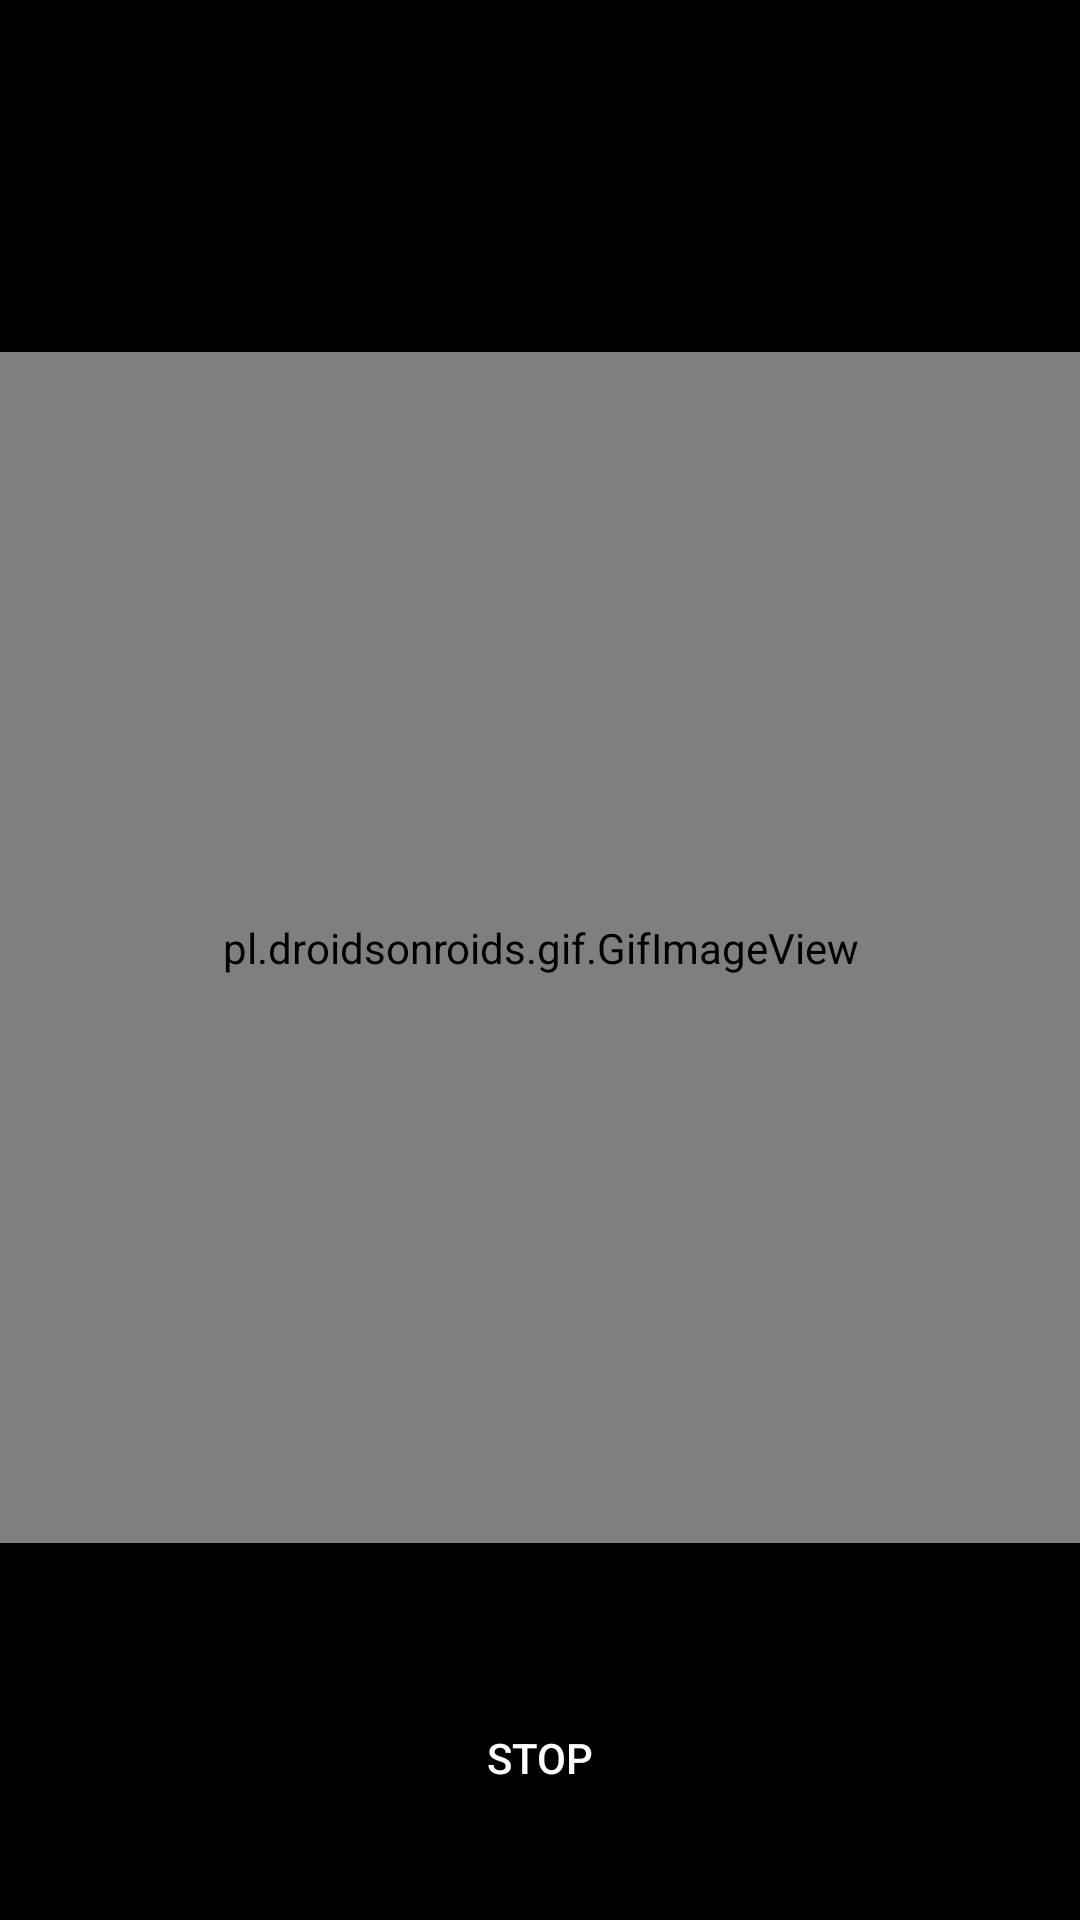

This screen was rendered from an Android layout file. Write that file and the resources it references.
<!-- AndroidManifest.xml: application theme AppTheme -->
<!-- res/layout/fragment_breathing.xml -->
<?xml version="1.0" encoding="utf-8"?>
<layout xmlns:android="http://schemas.android.com/apk/res/android"
    xmlns:app="http://schemas.android.com/apk/res-auto"
    xmlns:tools="http://schemas.android.com/tools">
    <data>
        <variable
            name="gameViewModel"
            type="com.gamingfella.breathingexcerciese.screen.breathing.BreathingFramentViewModel" />
    </data>
    <androidx.constraintlayout.widget.ConstraintLayout
        android:id="@+id/game_layout"
        android:layout_width="match_parent"
        android:layout_height="match_parent"
        android:background="@color/black"
        tools:context=".screens.game.GameFragment">


        
        
        
        
        
        
        
        
        
        
        
        

        <pl.droidsonroids.gif.GifImageView
            android:id="@+id/gifImageView"
            android:layout_width="439dp"
            android:layout_height="397dp"
            android:layout_marginTop="32dp"
            android:background="@drawable/anim"
            android:src="@drawable/anim"
            app:layout_constraintEnd_toEndOf="parent"
            app:layout_constraintStart_toStartOf="parent"
            app:layout_constraintTop_toBottomOf="@+id/timer_text" />

        <TextView
            android:id="@+id/timer_text"
            android:layout_width="wrap_content"
            android:layout_height="wrap_content"
            android:layout_marginStart="8dp"
            android:layout_marginEnd="8dp"
            android:layout_marginBottom="64dp"
            android:fontFamily="sans-serif"

            android:text="@{gameViewModel.currentTimeString}"
            android:textColor="@color/white_text_color"
            android:textSize="30sp"
            android:textStyle="normal"
            app:layout_constraintBottom_toTopOf="@+id/guideline"
            app:layout_constraintEnd_toEndOf="parent"
            app:layout_constraintHorizontal_bias="0.465"
            app:layout_constraintStart_toStartOf="parent"
            app:layout_constraintTop_toTopOf="parent"
            app:layout_constraintVertical_bias="0.102"
            tools:text="0:00" />

        <androidx.constraintlayout.widget.Guideline
            android:id="@+id/guideline"
            android:layout_width="wrap_content"
            android:layout_height="wrap_content"
            android:orientation="horizontal"
            app:layout_constraintGuide_end="96dp" />

        <Button
            android:id="@+id/end_game_button"
            android:layout_width="wrap_content"
            android:layout_height="wrap_content"
            android:onClick="@{() -> gameViewModel.onGameFinish()}"
            android:text="@string/end"
            android:textColor="@color/white_text_color"
            android:theme="@style/SkipButton"
            app:layout_constraintBottom_toBottomOf="parent"
            app:layout_constraintEnd_toEndOf="parent"
            app:layout_constraintStart_toStartOf="parent"
            app:layout_constraintTop_toTopOf="@+id/guideline"
            app:layout_constraintVertical_bias="0.375" />

        <TextView
            android:id="@+id/timeleft"
            android:layout_width="wrap_content"
            android:layout_height="44dp"

            android:layout_marginBottom="4dp"

            android:textColor="@color/selected_red_color"
            android:textSize="25sp"
            android:visibility="gone"
            app:layout_constraintBottom_toTopOf="@+id/guideline"
            app:layout_constraintEnd_toEndOf="parent"
            app:layout_constraintHorizontal_bias="0.498"
            app:layout_constraintStart_toStartOf="parent"
            app:layout_constraintTop_toBottomOf="@+id/gifImageView"
            app:layout_constraintVertical_bias="0.897" />

        
        
        
        
        
        
        
        
        
        
        

    </androidx.constraintlayout.widget.ConstraintLayout>
</layout>
<!-- resources referenced by this layout -->
<resources>
  <color name="black">#000000</color>
  <color name="selected_red_color">#ba000d</color>
  <color name="white_text_color">#ffffff</color>
  <string name="end">Stop</string>
  <style name="SkipButton" parent="Widget.AppCompat.Button.Colored">
      <item name="android:buttonStyle">@style/Widget.AppCompat.Button.Borderless.Colored</item>
      <item name="android:textColor">@color/grey_button_color</item>
      <item name="colorControlHighlight">@color/skip_red_color</item>
      </style>
  <style name="AppTheme" parent="Theme.AppCompat.Light.NoActionBar">
          
          <item name="colorPrimary">@color/colorPrimary</item>
          <item name="colorPrimaryDark">@color/colorPrimaryDark</item>
          <item name="colorAccent">@color/colorAccent</item>
      </style>
  <color name="grey_button_color">#606060</color>
  <color name="skip_red_color">#f44336</color>
  <color name="colorPrimary">#6ab343</color>
  <color name="colorPrimaryDark">#388310</color>
  <color name="colorAccent">#D81B60</color>
</resources>
